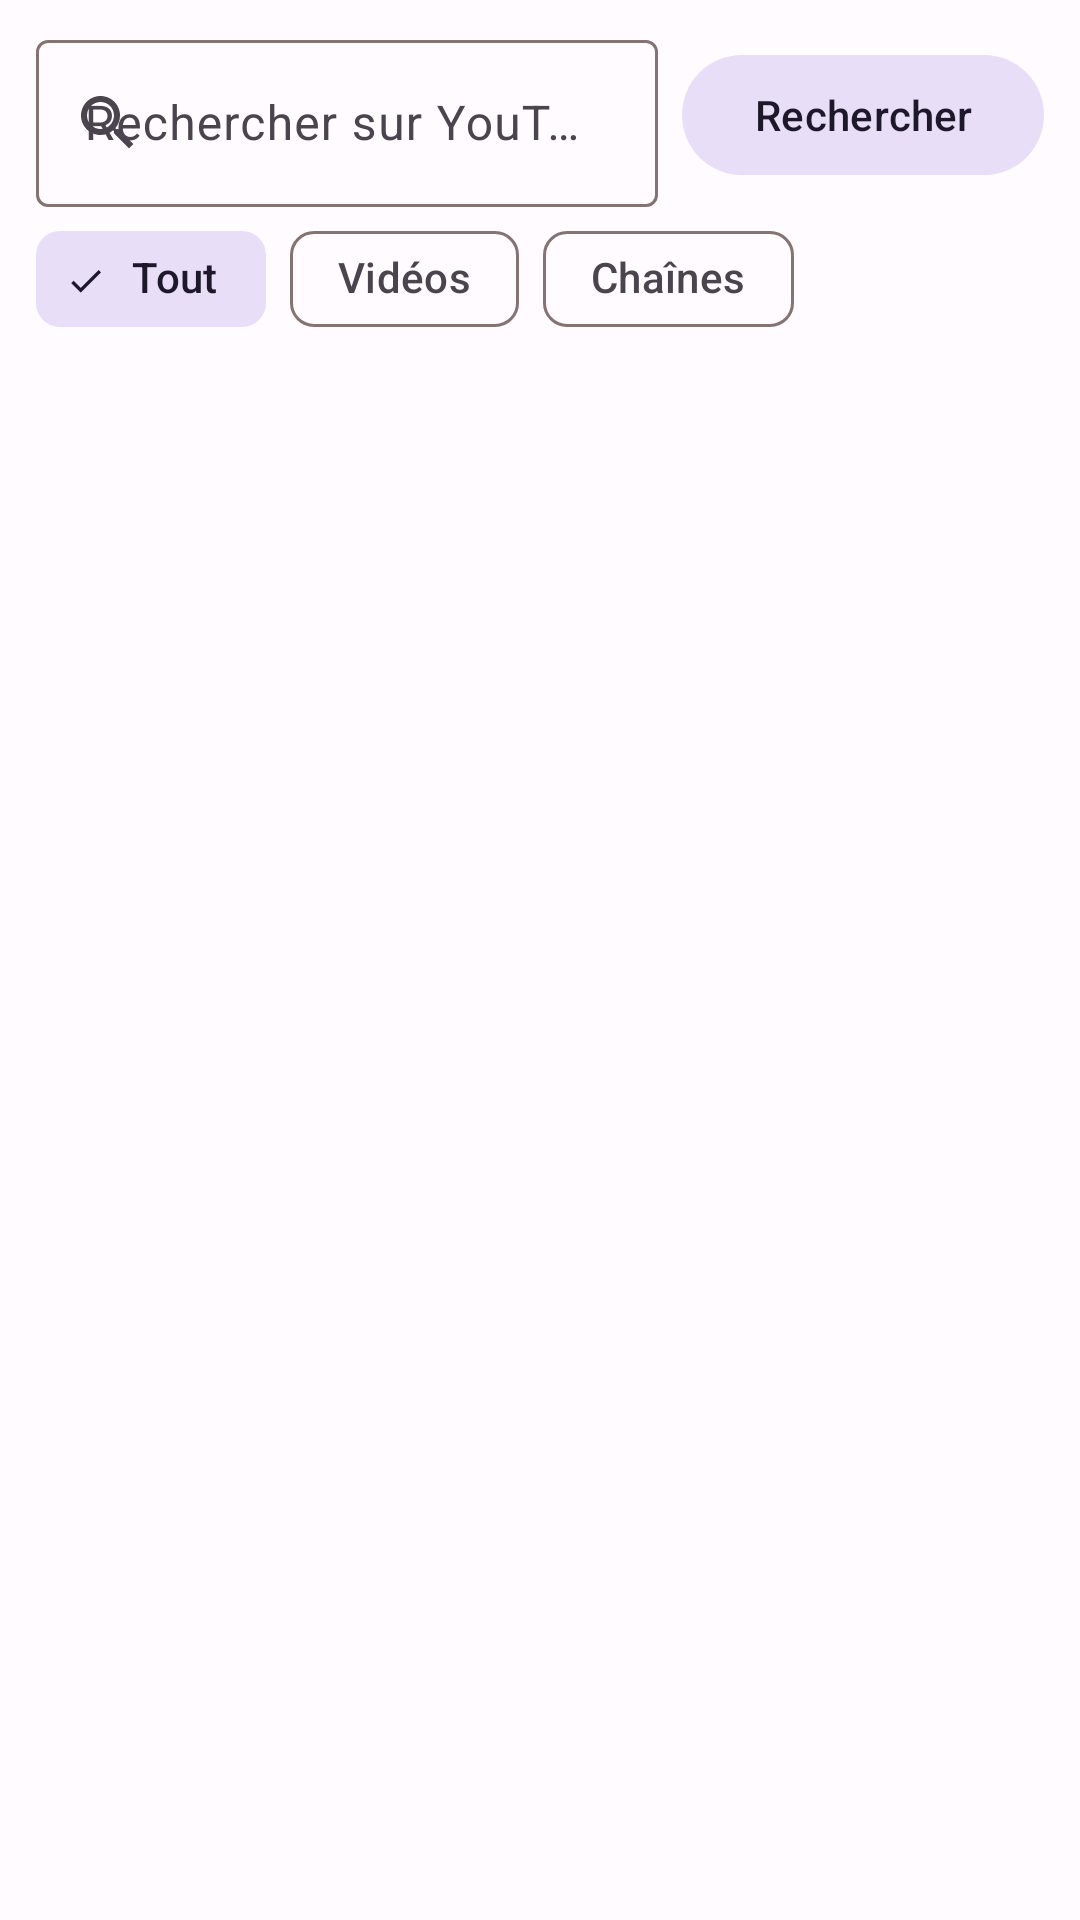

Layout XML and referenced resources for this Android screen:
<!-- AndroidManifest.xml: application theme Theme.YouTubeLibre -->
<!-- res/layout/fragment_search.xml -->
<?xml version="1.0" encoding="utf-8"?>
<LinearLayout xmlns:android="http://schemas.android.com/apk/res/android"
    xmlns:app="http://schemas.android.com/apk/res-auto"
    android:layout_width="match_parent"
    android:layout_height="match_parent"
    android:orientation="vertical">

    <LinearLayout
        android:layout_width="match_parent"
        android:layout_height="wrap_content"
        android:gravity="center_vertical"
        android:orientation="horizontal"
        android:paddingStart="12dp"
        android:paddingTop="8dp"
        android:paddingEnd="12dp">

        <com.google.android.material.textfield.TextInputLayout
            style="@style/Widget.Material3.TextInputLayout.OutlinedBox"
            android:layout_width="0dp"
            android:layout_height="wrap_content"
            android:layout_weight="1"
            android:hint="@string/search_hint"
            app:startIconDrawable="@drawable/ic_search"
            app:endIconMode="clear_text">

            <com.google.android.material.textfield.TextInputEditText
                android:id="@+id/editSearch"
                android:layout_width="match_parent"
                android:layout_height="wrap_content"
                android:imeOptions="actionSearch"
                android:inputType="text"
                android:maxLines="1" />
        </com.google.android.material.textfield.TextInputLayout>

        <com.google.android.material.button.MaterialButton
            android:id="@+id/btnSearch"
            style="@style/Widget.Material3.Button.TonalButton"
            android:layout_width="wrap_content"
            android:layout_height="wrap_content"
            android:layout_marginStart="8dp"
            android:text="@string/action_search" />
    </LinearLayout>

    <com.google.android.material.chip.ChipGroup
        android:id="@+id/chipGroupFilters"
        android:layout_width="match_parent"
        android:layout_height="wrap_content"
        android:paddingStart="12dp"
        android:paddingEnd="12dp"
        app:selectionRequired="true"
        app:singleLine="true"
        app:singleSelection="true">

        <com.google.android.material.chip.Chip
            android:id="@+id/chipAll"
            style="@style/Widget.Material3.Chip.Filter"
            android:layout_width="wrap_content"
            android:layout_height="wrap_content"
            android:checked="true"
            android:text="@string/filter_all" />

        <com.google.android.material.chip.Chip
            android:id="@+id/chipVideos"
            style="@style/Widget.Material3.Chip.Filter"
            android:layout_width="wrap_content"
            android:layout_height="wrap_content"
            android:text="@string/filter_videos" />

        <com.google.android.material.chip.Chip
            android:id="@+id/chipChannels"
            style="@style/Widget.Material3.Chip.Filter"
            android:layout_width="wrap_content"
            android:layout_height="wrap_content"
            android:text="@string/filter_channels" />
    </com.google.android.material.chip.ChipGroup>

    <TextView
        android:id="@+id/textCacheBanner"
        android:layout_width="match_parent"
        android:layout_height="wrap_content"
        android:background="?attr/colorSecondaryContainer"
        android:paddingStart="12dp"
        android:paddingTop="6dp"
        android:paddingEnd="12dp"
        android:paddingBottom="6dp"
        android:textAppearance="?attr/textAppearanceBodySmall"
        android:textColor="?attr/colorOnSecondaryContainer"
        android:visibility="gone" />

    <HorizontalScrollView
        android:id="@+id/recentGroup"
        android:layout_width="match_parent"
        android:layout_height="wrap_content"
        android:paddingStart="12dp"
        android:paddingTop="4dp"
        android:paddingEnd="12dp"
        android:scrollbars="none"
        android:visibility="gone">

        <com.google.android.material.chip.ChipGroup
            android:id="@+id/chipGroupRecent"
            android:layout_width="wrap_content"
            android:layout_height="wrap_content"
            app:singleLine="true" />
    </HorizontalScrollView>

    <FrameLayout
        android:layout_width="match_parent"
        android:layout_height="0dp"
        android:layout_weight="1">

        <androidx.recyclerview.widget.RecyclerView
            android:id="@+id/recyclerResults"
            android:layout_width="match_parent"
            android:layout_height="match_parent"
            android:clipToPadding="false"
            android:paddingBottom="8dp"
            android:scrollbars="vertical" />

        <ProgressBar
            android:id="@+id/progress"
            android:layout_width="wrap_content"
            android:layout_height="wrap_content"
            android:layout_gravity="center"
            android:visibility="gone" />

        <LinearLayout
            android:id="@+id/stateGroup"
            android:layout_width="match_parent"
            android:layout_height="wrap_content"
            android:layout_gravity="center"
            android:gravity="center"
            android:orientation="vertical"
            android:padding="24dp"
            android:visibility="gone">

            <TextView
                android:id="@+id/stateTitle"
                android:layout_width="wrap_content"
                android:layout_height="wrap_content"
                android:text="@string/state_error_title"
                android:textAppearance="?attr/textAppearanceTitleMedium" />

            <TextView
                android:id="@+id/stateMessage"
                android:layout_width="match_parent"
                android:layout_height="wrap_content"
                android:layout_marginTop="8dp"
                android:gravity="center"
                android:textAppearance="?attr/textAppearanceBodyMedium" />

            <com.google.android.material.button.MaterialButton
                android:id="@+id/stateRetry"
                style="@style/Widget.Material3.Button.TonalButton"
                android:layout_width="wrap_content"
                android:layout_height="wrap_content"
                android:layout_marginTop="16dp"
                android:text="@string/action_retry" />
        </LinearLayout>

        <com.google.android.material.button.MaterialButton
            android:id="@+id/btnLoadMore"
            style="@style/Widget.Material3.Button.TonalButton"
            android:layout_width="wrap_content"
            android:layout_height="wrap_content"
            android:layout_gravity="center_horizontal|bottom"
            android:layout_marginBottom="12dp"
            android:text="@string/action_load_more"
            android:visibility="gone" />
    </FrameLayout>
</LinearLayout>
<!-- resources referenced by this layout -->
<resources>
  <!-- drawable ic_search (drawable) -->
  <?xml version="1.0" encoding="utf-8"?>
  <vector xmlns:android="http://schemas.android.com/apk/res/android"
      android:width="24dp"
      android:height="24dp"
      android:tint="?attr/colorControlNormal"
      android:viewportWidth="24"
      android:viewportHeight="24">
      <path
          android:fillColor="@android:color/white"
          android:pathData="M15.5,14h-0.79l-0.28,-0.27C15.41,12.59 16,11.11 16,9.5 16,5.91 13.09,3 9.5,3S3,5.91 3,9.5 5.91,16 9.5,16c1.61,0 3.09,-0.59 4.23,-1.57l0.27,0.28v0.79l5,4.99L20.49,19l-4.99,-5zm-6,0C7.01,14 5,11.99 5,9.5S7.01,5 9.5,5 14,7.01 14,9.5 11.99,14 9.5,14z" />
  </vector>
  <string name="action_load_more">Charger plus</string>
  <string name="action_retry">Réessayer</string>
  <string name="action_search">Rechercher</string>
  <string name="filter_all">Tout</string>
  <string name="filter_channels">Chaînes</string>
  <string name="filter_videos">Vidéos</string>
  <string name="search_hint">Rechercher sur YouTube</string>
  <string name="state_error_title">Impossible de charger le contenu</string>
  <style name="Theme.YouTubeLibre" parent="Theme.Material3.DayNight.NoActionBar">
          <item name="colorPrimary">@color/ytl_primary</item>
          <item name="colorOnPrimary">@color/ytl_on_primary</item>
          <item name="colorPrimaryContainer">@color/ytl_primary_container</item>
          <item name="colorOnPrimaryContainer">@color/ytl_on_primary_container</item>
          <item name="colorSecondary">@color/ytl_secondary</item>
          <item name="android:colorBackground">@color/ytl_background</item>
          <item name="colorSurface">@color/ytl_surface</item>
          <item name="colorOnSurface">@color/ytl_on_surface</item>
          <item name="colorOutline">@color/ytl_outline</item>
          <item name="android:statusBarColor">?attr/colorSurface</item>
          <item name="android:windowLightStatusBar" tools:targetApi="m">true</item>
      </style>
  <color name="ytl_primary">#D93025</color>
  <color name="ytl_on_primary">#FFFFFF</color>
  <color name="ytl_primary_container">#FFDAD6</color>
  <color name="ytl_on_primary_container">#410E0B</color>
  <color name="ytl_secondary">#775652</color>
  <color name="ytl_background">#FFFBFF</color>
  <color name="ytl_surface">#FFFBFF</color>
  <color name="ytl_on_surface">#201A19</color>
  <color name="ytl_outline">#857371</color>
</resources>
